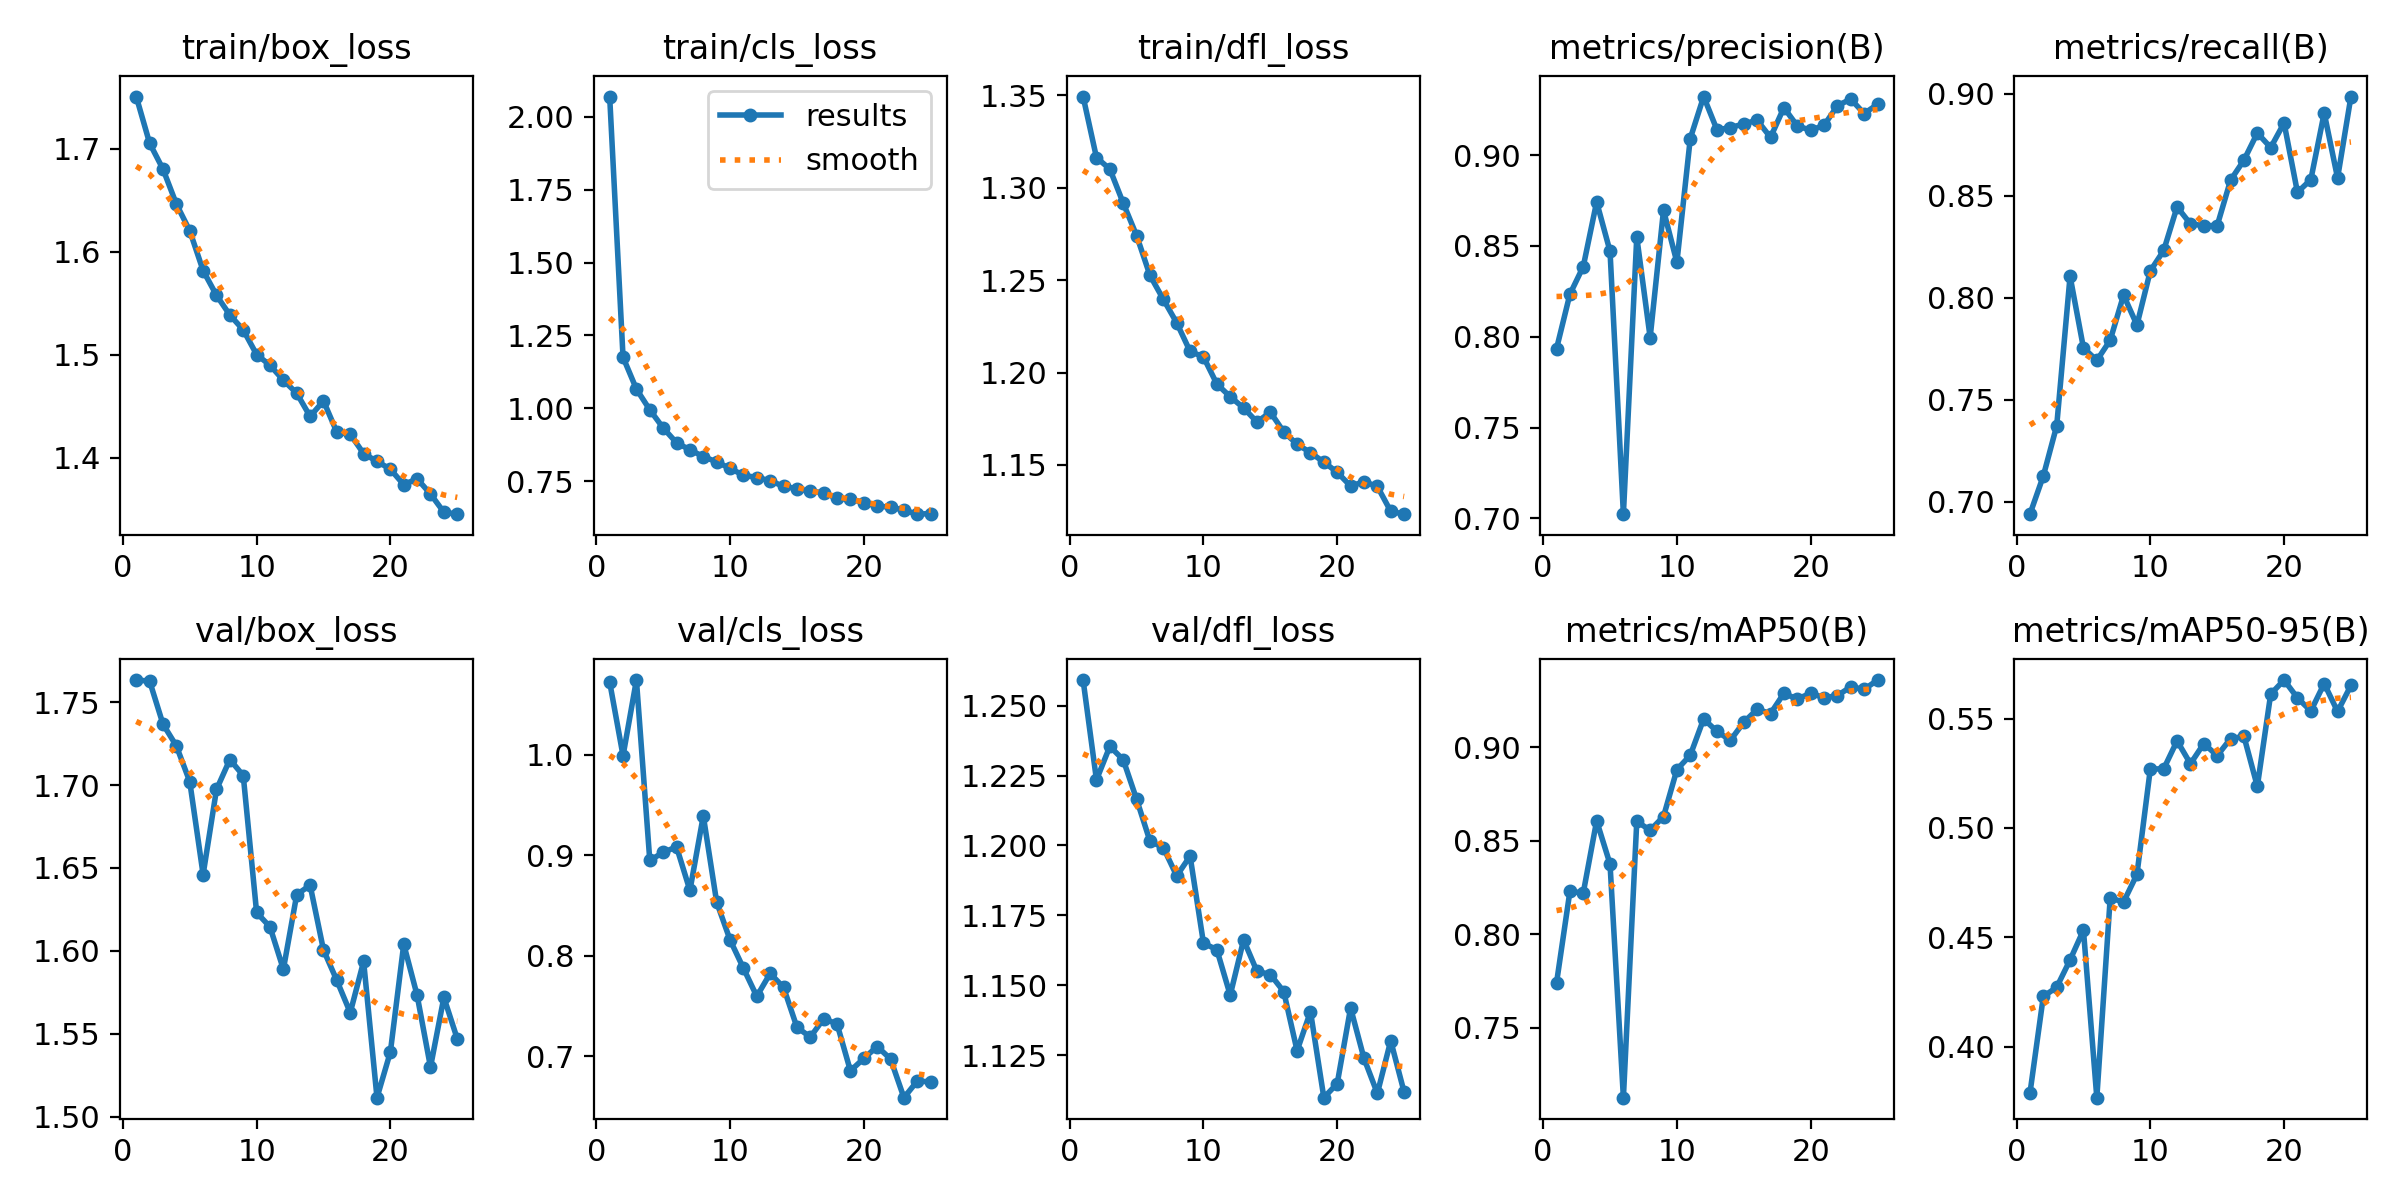

The file beside this chart, header and first rows:
epoch, time, train/box_loss, train/cls_loss, train/dfl_loss, metrics/precision(B), metrics/recall(B), metrics/mAP50(B), metrics/mAP50-95(B), val/box_loss, val/cls_loss, val/dfl_loss, lr/pg0, lr/pg1, lr/pg2
1, 29.88, 1.751, 2.069, 1.349, 0.7934, 0.694, 0.774, 0.3788, 1.763, 1.072, 1.259, 0.0005546, 0.0005546, 0.0005546
2, 55.79, 1.706, 1.175, 1.316, 0.8234, 0.7127, 0.8229, 0.423, 1.763, 0.9989, 1.223, 0.001086, 0.001086, 0.001086
3, 81.49, 1.68, 1.066, 1.31, 0.8387, 0.7372, 0.8221, 0.4273, 1.737, 1.074, 1.235, 0.001593, 0.001593, 0.001593
4, 107, 1.646, 0.9954, 1.292, 0.8742, 0.8105, 0.8606, 0.4397, 1.724, 0.8947, 1.231, 0.001557, 0.001557, 0.001557
5, 131.6, 1.621, 0.9333, 1.274, 0.8471, 0.7754, 0.8375, 0.4533, 1.702, 0.9027, 1.217, 0.00152, 0.00152, 0.00152
6, 156.8, 1.582, 0.8824, 1.253, 0.7023, 0.7693, 0.7128, 0.3768, 1.646, 0.9082, 1.202, 0.001484, 0.001484, 0.001484
7, 181.2, 1.558, 0.8585, 1.24, 0.8549, 0.7792, 0.8603, 0.468, 1.697, 0.8649, 1.199, 0.001447, 0.001447, 0.001447
8, 206.8, 1.539, 0.8349, 1.227, 0.7996, 0.8012, 0.8556, 0.4662, 1.715, 0.9391, 1.189, 0.00141, 0.00141, 0.00141
9, 231, 1.524, 0.8168, 1.211, 0.8697, 0.7866, 0.8629, 0.4788, 1.706, 0.8532, 1.196, 0.001374, 0.001374, 0.001374
10, 255.4, 1.5, 0.7947, 1.208, 0.841, 0.8131, 0.8879, 0.527, 1.623, 0.8157, 1.165, 0.001337, 0.001337, 0.001337
11, 281.5, 1.49, 0.7712, 1.194, 0.9092, 0.8231, 0.8956, 0.527, 1.614, 0.7874, 1.163, 0.0013, 0.0013, 0.0013
12, 306.9, 1.475, 0.7634, 1.187, 0.9323, 0.8445, 0.915, 0.5398, 1.589, 0.7594, 1.146, 0.001264, 0.001264, 0.001264
13, 332.6, 1.463, 0.7526, 1.181, 0.9139, 0.8361, 0.9083, 0.5293, 1.634, 0.7823, 1.166, 0.001227, 0.001227, 0.001227
14, 356.8, 1.44, 0.7329, 1.173, 0.9152, 0.8353, 0.9036, 0.5385, 1.64, 0.7684, 1.155, 0.00119, 0.00119, 0.00119
15, 381.1, 1.455, 0.7255, 1.179, 0.9172, 0.8353, 0.9132, 0.533, 1.601, 0.7288, 1.154, 0.001154, 0.001154, 0.001154
16, 405.6, 1.425, 0.716, 1.168, 0.9193, 0.8576, 0.9201, 0.5408, 1.582, 0.7189, 1.148, 0.001117, 0.001117, 0.001117
17, 431.4, 1.423, 0.7115, 1.161, 0.9098, 0.8674, 0.9179, 0.5418, 1.563, 0.7372, 1.127, 0.00108, 0.00108, 0.00108
18, 455.7, 1.404, 0.692, 1.157, 0.9262, 0.8807, 0.9287, 0.519, 1.594, 0.732, 1.141, 0.001044, 0.001044, 0.001044
19, 480.9, 1.397, 0.6893, 1.152, 0.9161, 0.8735, 0.9256, 0.5612, 1.512, 0.6854, 1.11, 0.001007, 0.001007, 0.001007
20, 507.3, 1.389, 0.6774, 1.146, 0.9137, 0.8856, 0.9287, 0.5676, 1.539, 0.6976, 1.115, 0.0009702, 0.0009702, 0.0009702
21, 532.4, 1.374, 0.6652, 1.139, 0.9164, 0.8516, 0.9263, 0.5594, 1.604, 0.7095, 1.142, 0.0009335, 0.0009335, 0.0009335
22, 558.6, 1.38, 0.662, 1.141, 0.9273, 0.8578, 0.9274, 0.5534, 1.573, 0.6971, 1.124, 0.0008968, 0.0008968, 0.0008968
23, 583.8, 1.365, 0.6517, 1.138, 0.9309, 0.8905, 0.9322, 0.566, 1.53, 0.6586, 1.111, 0.0008602, 0.0008602, 0.0008602
24, 609.8, 1.347, 0.6378, 1.125, 0.923, 0.8586, 0.9308, 0.5532, 1.572, 0.6752, 1.13, 0.0008235, 0.0008235, 0.0008235
25, 635.4, 1.345, 0.64, 1.123, 0.928, 0.8985, 0.9358, 0.5651, 1.547, 0.6743, 1.112, 0.0007868, 0.0007868, 0.0007868
